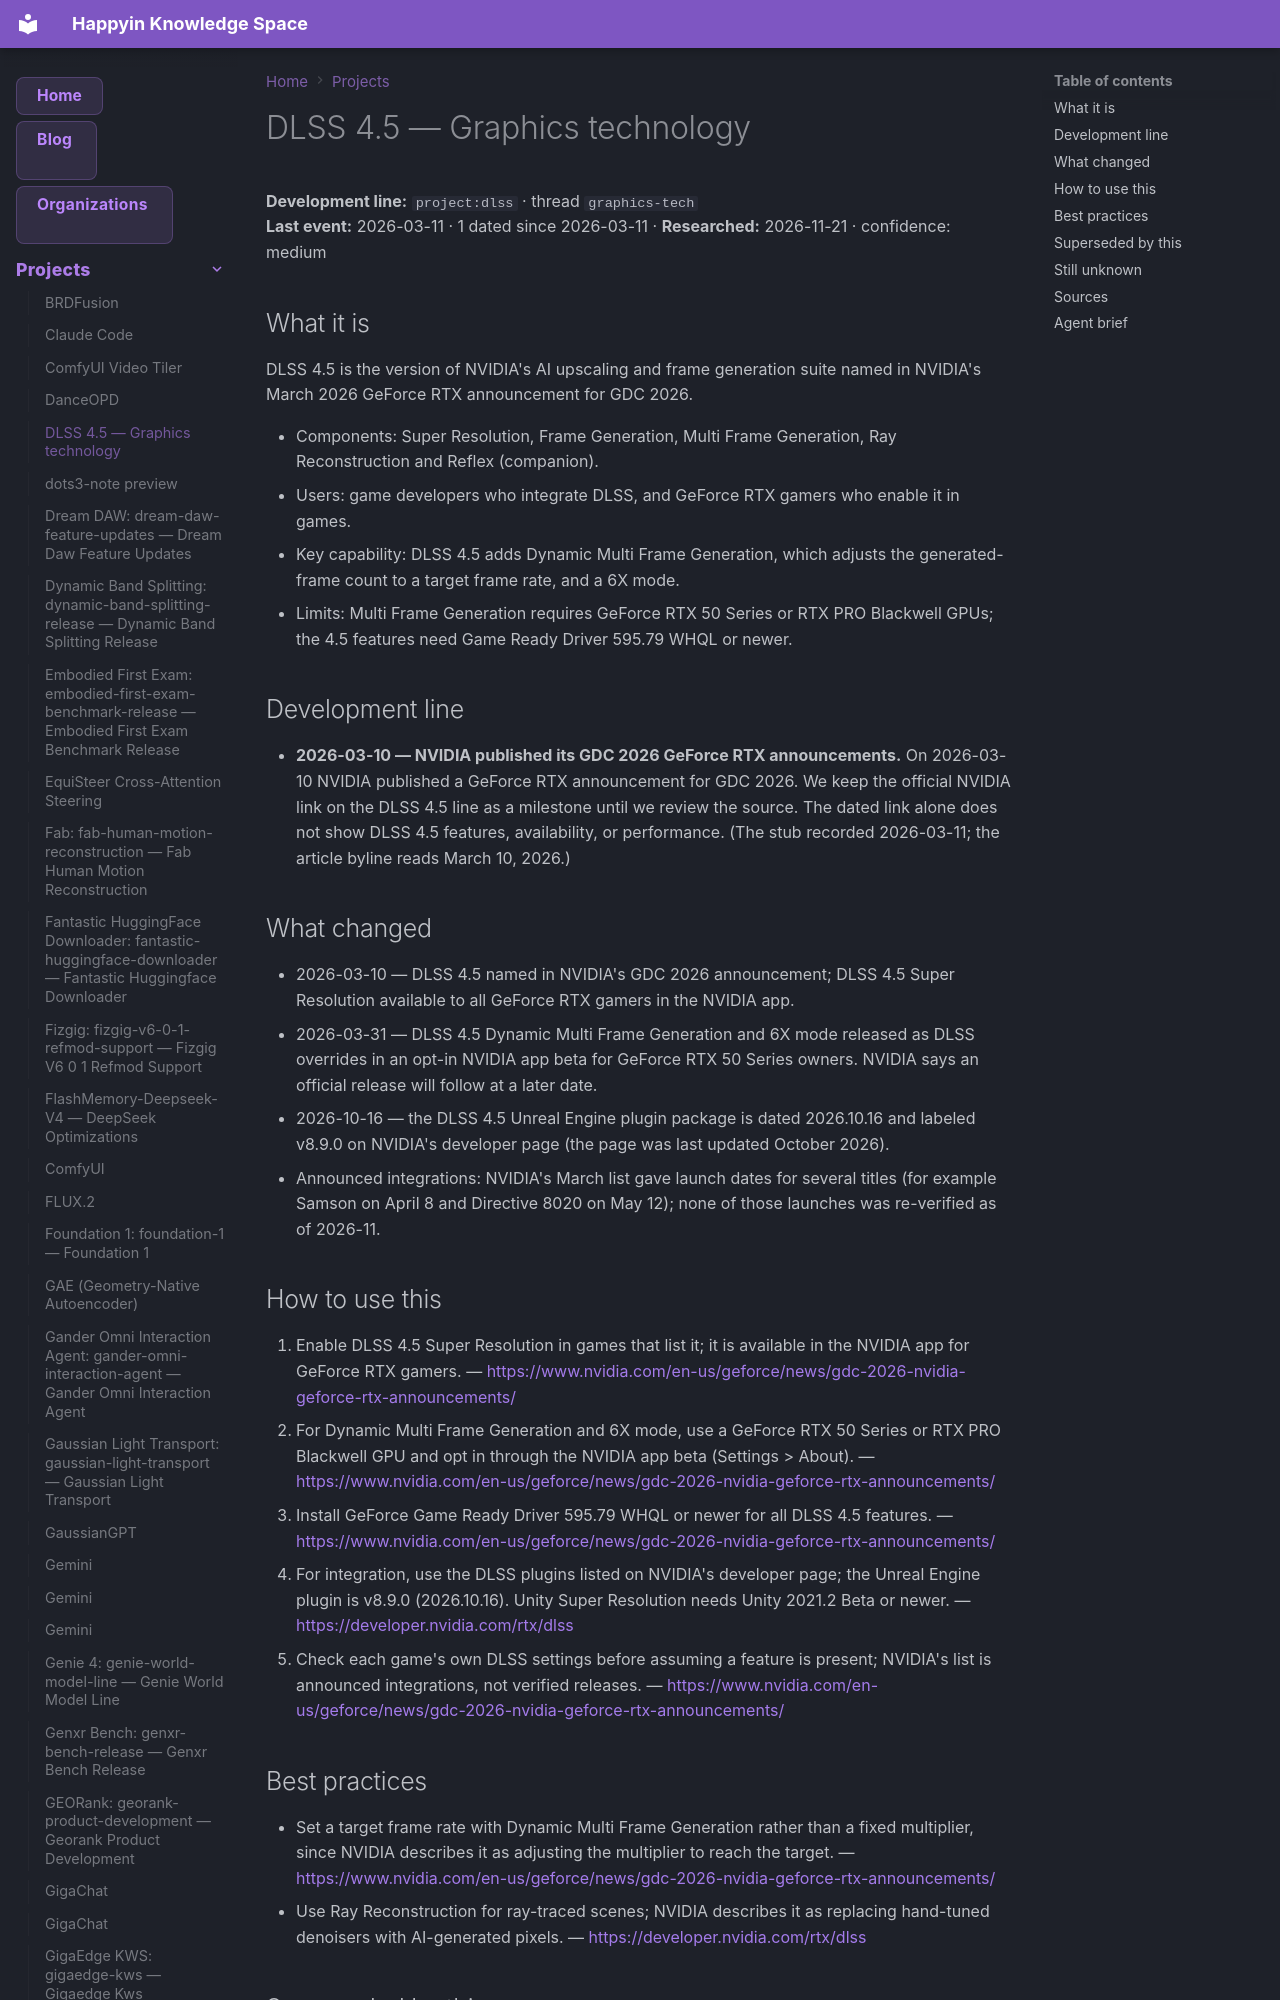

repository: AnastasiyaW/knowledge-space · page: projects/dlss/index.html · generator: mkdocs

---
title: DLSS 4.5 — Graphics technology
category: projects
date: 2026-03-11
tags: [dlss, graphics-tech, graphics_tech, project]
aliases: ["DLSS 4.5"]
---

# DLSS 4.5 — Graphics technology

**Development line:** `project:dlss` · thread `graphics-tech`  
**Last event:** 2026-03-11 · 1 dated since 2026-03-11 · **Researched:** 2026-11-21 · confidence: medium

## What it is

DLSS 4.5 is the version of NVIDIA's AI upscaling and frame generation suite named in NVIDIA's March 2026 GeForce RTX announcement for GDC 2026.

- Components: Super Resolution, Frame Generation, Multi Frame Generation, Ray Reconstruction and Reflex (companion).
- Users: game developers who integrate DLSS, and GeForce RTX gamers who enable it in games.
- Key capability: DLSS 4.5 adds Dynamic Multi Frame Generation, which adjusts the generated-frame count to a target frame rate, and a 6X mode.
- Limits: Multi Frame Generation requires GeForce RTX 50 Series or RTX PRO Blackwell GPUs; the 4.5 features need Game Ready Driver 595.79 WHQL or newer.

## Development line

- **2026-03-10 — NVIDIA published its GDC 2026 GeForce RTX announcements.** On 2026-03-10 NVIDIA published a GeForce RTX announcement for GDC 2026. We keep the official NVIDIA link on the DLSS 4.5 line as a milestone until we review the source. The dated link alone does not show DLSS 4.5 features, availability, or performance. (The stub recorded 2026-03-11; the article byline reads March 10, 2026.)

## What changed

- 2026-03-10 — DLSS 4.5 named in NVIDIA's GDC 2026 announcement; DLSS 4.5 Super Resolution available to all GeForce RTX gamers in the NVIDIA app.
- 2026-03-31 — DLSS 4.5 Dynamic Multi Frame Generation and 6X mode released as DLSS overrides in an opt-in NVIDIA app beta for GeForce RTX 50 Series owners. NVIDIA says an official release will follow at a later date.
- 2026-10-16 — the DLSS 4.5 Unreal Engine plugin package is dated 2026.10.16 and labeled v8.9.0 on NVIDIA's developer page (the page was last updated October 2026).
- Announced integrations: NVIDIA's March list gave launch dates for several titles (for example Samson on April 8 and Directive 8020 on May 12); none of those launches was re-verified as of 2026-11.

## How to use this

1. Enable DLSS 4.5 Super Resolution in games that list it; it is available in the NVIDIA app for GeForce RTX gamers.
  — <https://www.nvidia.com/en-us/geforce/news/gdc-2026-nvidia-geforce-rtx-announcements/>
2. For Dynamic Multi Frame Generation and 6X mode, use a GeForce RTX 50 Series or RTX PRO Blackwell GPU and opt in through the NVIDIA app beta (Settings > About).
  — <https://www.nvidia.com/en-us/geforce/news/gdc-2026-nvidia-geforce-rtx-announcements/>
3. Install GeForce Game Ready Driver 595.79 WHQL or newer for all DLSS 4.5 features.
  — <https://www.nvidia.com/en-us/geforce/news/gdc-2026-nvidia-geforce-rtx-announcements/>
4. For integration, use the DLSS plugins listed on NVIDIA's developer page; the Unreal Engine plugin is v8.9.0 (2026.10.16). Unity Super Resolution needs Unity 2021.2 Beta or newer.
  — <https://developer.nvidia.com/rtx/dlss>
5. Check each game's own DLSS settings before assuming a feature is present; NVIDIA's list is announced integrations, not verified releases.
  — <https://www.nvidia.com/en-us/geforce/news/gdc-2026-nvidia-geforce-rtx-announcements/>
